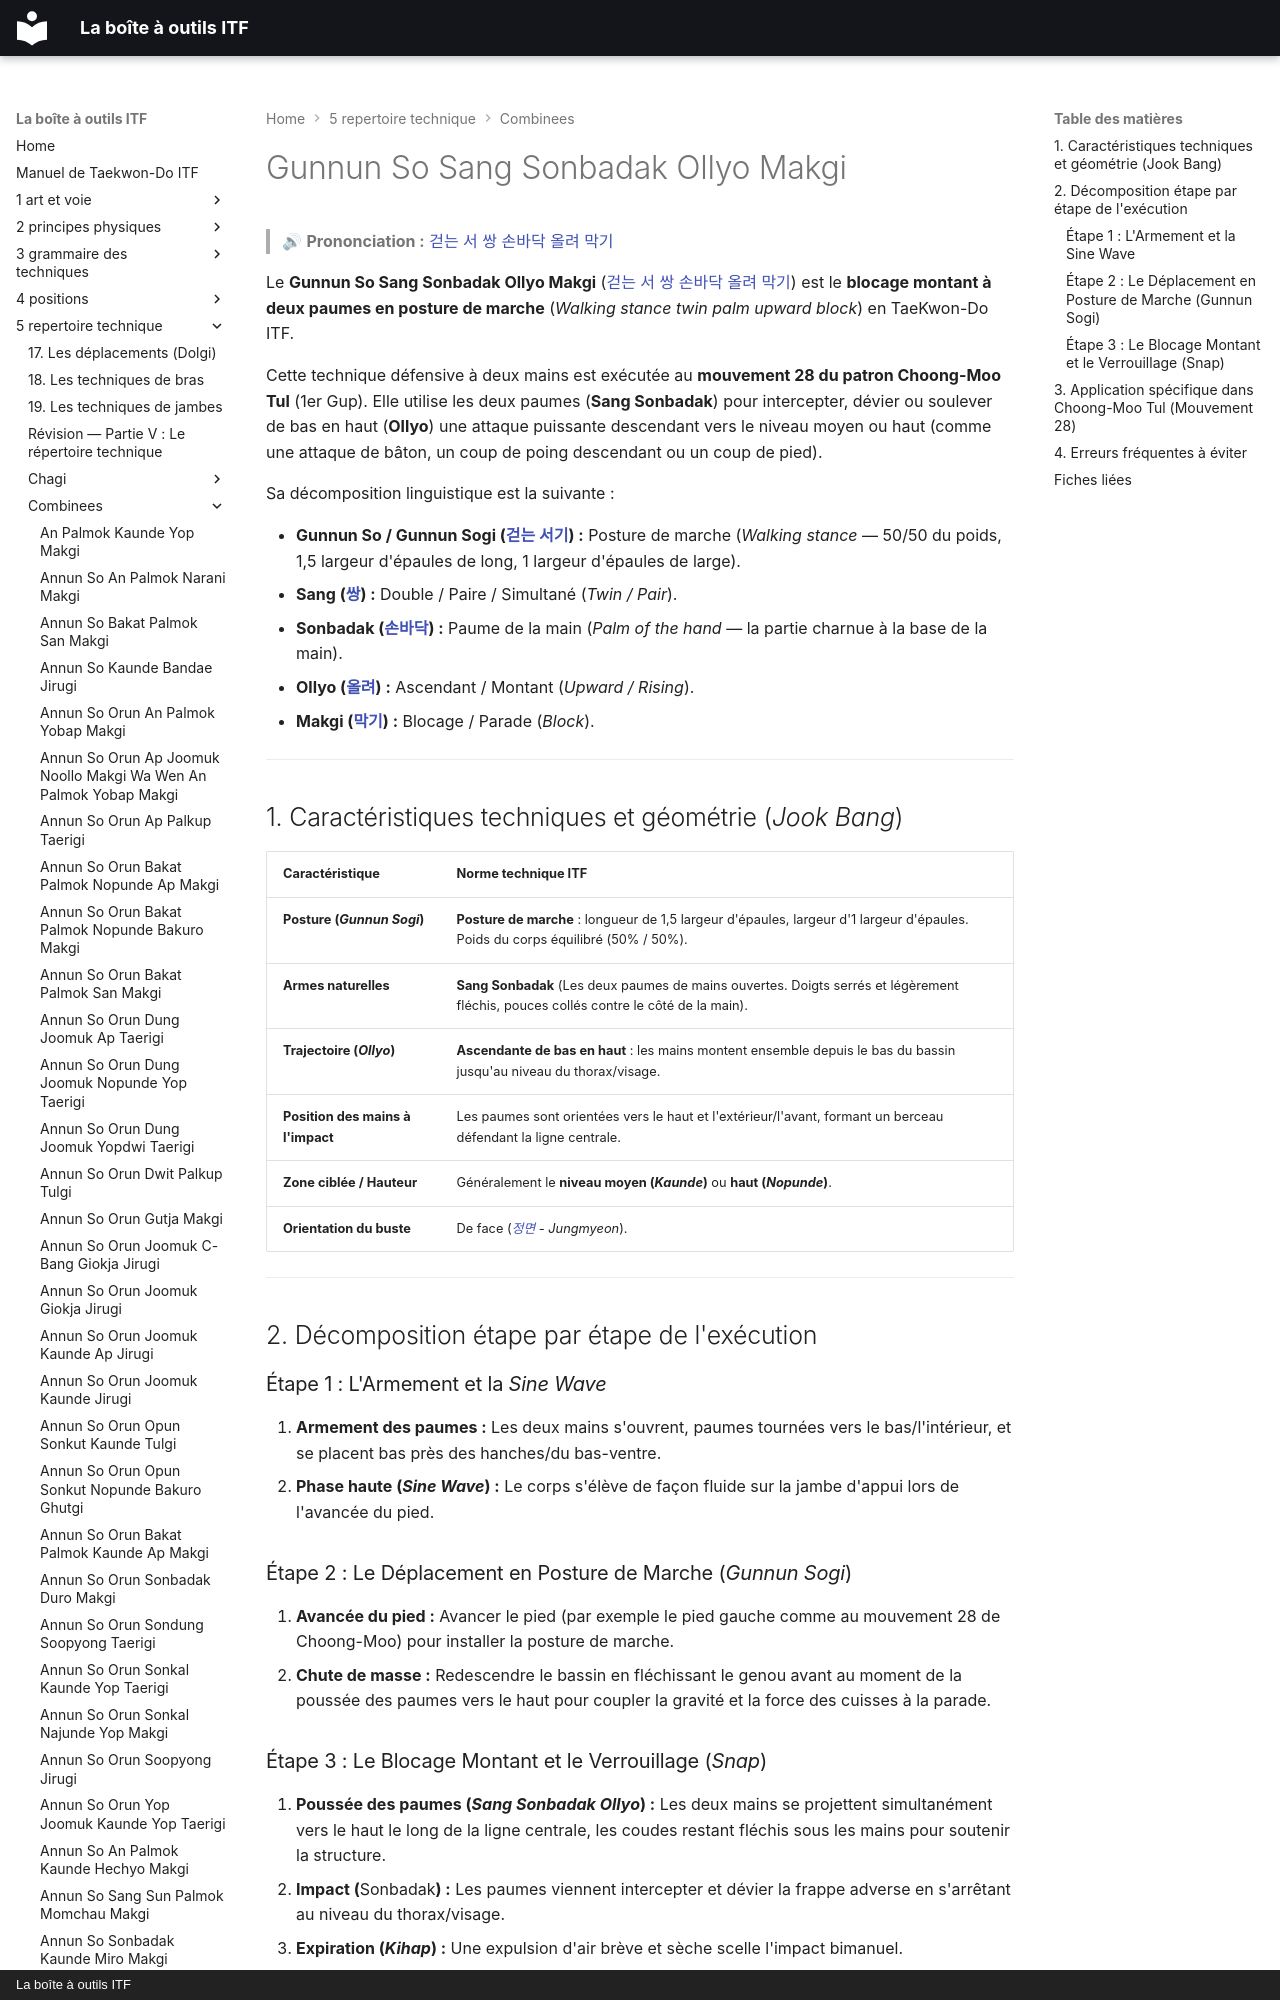

repository: yvmori1/La-boite-outils-ITF · page: 5-repertoire-technique/combinees/Gunnun-So-Sang-Sonbadak-Ollyo-Makgi/index.html · generator: mkdocs · copyright: La boîte à outils ITF

# Gunnun So Sang Sonbadak Ollyo Makgi

> 🔊 **Prononciation :** [걷는 서 쌍 손바닥 올려 막기](../../audio/Techniques/Gunnun-So-Sang-Sonbadak-Ollyo-Makgi.m4a)

Le **Gunnun So Sang Sonbadak Ollyo Makgi** ([걷는 서 쌍 손바닥 올려 막기](../../audio/Techniques/Gunnun-So-Sang-Sonbadak-Ollyo-Makgi.m4a)) est le **blocage montant à deux paumes en posture de marche** (*Walking stance twin palm upward block*) en TaeKwon-Do ITF.

Cette technique défensive à deux mains est exécutée au **mouvement 28 du patron Choong-Moo Tul** (1er Gup). Elle utilise les deux paumes (**Sang Sonbadak**) pour intercepter, dévier ou soulever de bas en haut (**Ollyo**) une attaque puissante descendant vers le niveau moyen ou haut (comme une attaque de bâton, un coup de poing descendant ou un coup de pied).

Sa décomposition linguistique est la suivante :
